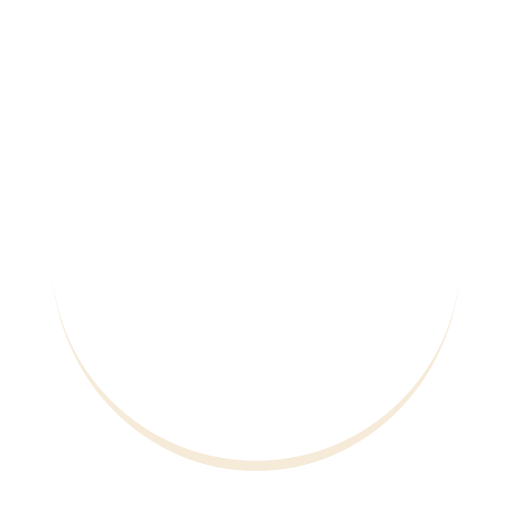
t = 0.00 s
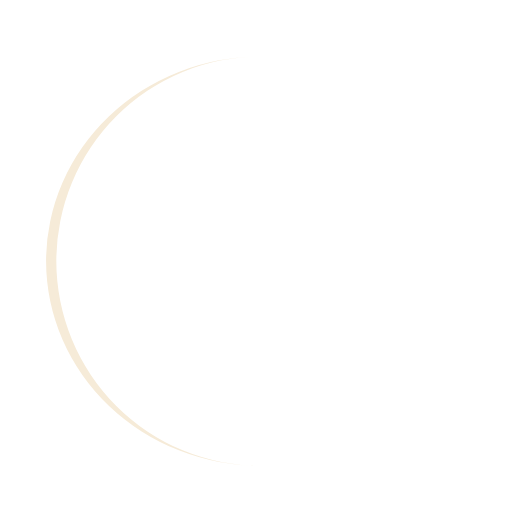
t = 0.25 s
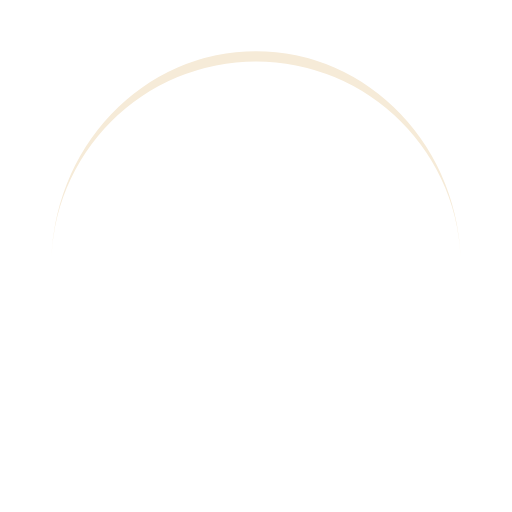
t = 0.50 s
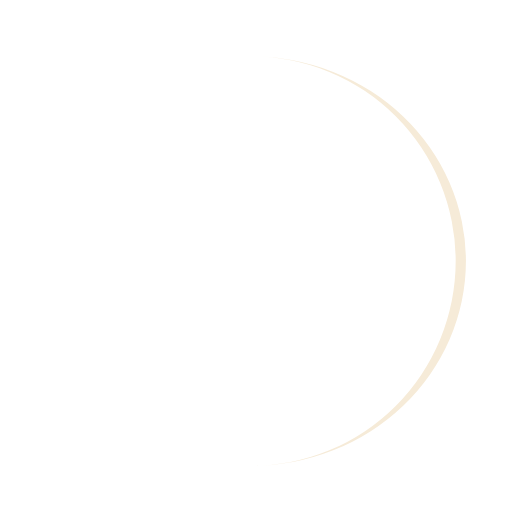
t = 0.75 s

The animated SVG that drew these frames (rendered in a browser with its animation timeline set to each time). Animation: 1 SMIL element (animateTransform=1); one cycle of 1.00 s, repeats indefinitely.

<?xml version="1.0" encoding="utf-8"?>
<svg xmlns="http://www.w3.org/2000/svg" xmlns:xlink="http://www.w3.org/1999/xlink" style="margin: auto; background: none; display: block; shape-rendering: auto;" width="200px" height="200px" viewBox="0 0 100 100" preserveAspectRatio="xMidYMid">
<path d="M10 50A40 40 0 0 0 90 50A40 42 0 0 1 10 50" fill="#f6ebd8" stroke="none">
  <animateTransform attributeName="transform" type="rotate" dur="1s" repeatCount="indefinite" keyTimes="0;1" values="0 50 51;360 50 51"></animateTransform>
</path>
<!-- [ldio] generated by https://loading.io/ --></svg>